Run: headless pygame with SDL's dummy video driver; simulated clock (each Clock.tick advances the game by its frame time, no real sleeping); random seed 0; keys injected as events and as key.get_pressed() state; mouse plan: one left click at the window centre at the start of phase 2, then a move to the lower-right quarter at the start of phase 3.
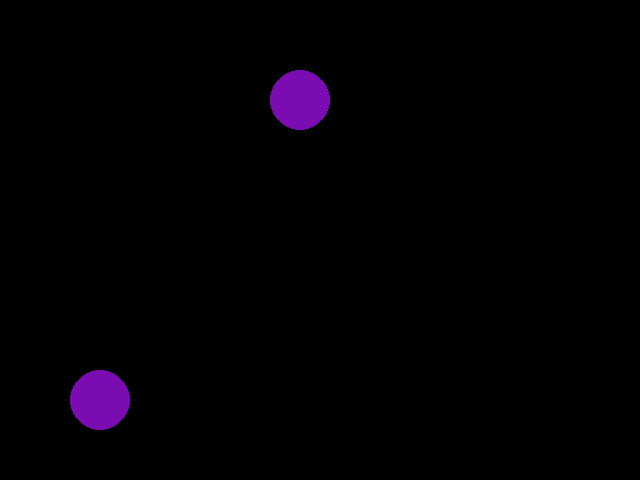
Frame 1 of 4 · flips 1–60 · no input
Frame 2 of 4 · flips 61–180 · clicked the window centre · tapped SPACE, RETURN · held RIGHT (→), D · screen unchanged from frame 1, image omitted
Frame 3 of 4 · flips 181–300 · moved the mouse to the lower-right quarter · held DOWN (↓), S · screen unchanged from frame 2, image omitted
Frame 4 of 4 · flips 301–420 · held LEFT (←), A, UP (↑), W · screen unchanged from frame 3, image omitted

The pygame program that drew these frames:

import pygame
import time

import logging

SIZE = [640, 480]

BLACK = 0, 0, 0
WHITE = 255, 255, 255
SOME = 123, 12, 178
SOMEELSE = 30, 200, 96
COLTHREE = 92, 100, 12

TXTSONE = ['Please,\nClick me\nmy Friend!',
          'Yes, Do It!!!!',
          'Thank you for clicking me,\nYou are very cool Person']

TXTSTWO = ['Or me\nI also deserve it\nDude...',
          'I changed my mind,\nI dont wannabe \n clicked any more',
          'Oh, you clicked.\nOk...\nThanxs anyway.\nSee ya...']

FONTNAME = 'comicsansms'
FONTSIZE = 25

TRIGGERSIZE = 30

BUTTONCOORDSONE = 100, 400
BUTTONCOORDSTWO = 300, 100

MARGIN = 10

log = logging.getLogger()
h = logging.StreamHandler()
log.addHandler(h)
log.setLevel(logging.WARNING)

log.info('Initialized Logger')

# class View:
#     def __init__(self):
#         log.info('Pygame')
#         pygame.init()
#         log.info('Screen')
#         self.screen = pygame.display.set_mode(size)
#         log.info('Font')
#         self.textfont = pygame.font.SysFont(font, fontsize)

#     def __call__(self):
#         bg = black
#         col = some

#         while True:
#             for event in pygame.event.get():
#                 self.handle_event(event)

#             bg, col, pr, trects = self.handle_loop(bg, self.textfont)

#             self.handle_drawing(self.screen, bg, col, trects)

#             if pr:
#                 time.sleep(0.1)


#     def handle_event(self, event):
#         if event.type == pygame.QUIT:
#             pygame.quit()
#             quit()

#     def handle_loop(self, bg, textfont):
#         to_return = []

#         pr = False
#         m = pygame.mouse.get_pos()

#         if 70 < m[0] < 130 and 70 < m[1] < 130:
#             col = some
#             if pygame.mouse.get_pressed()[0]:
#                 pr = True
                
#                 if bg == black:
#                     bg = white
#                 else:
#                     bg = black
#         else:
#             col = someelse

#         txt_lines = text.split('\n')

#         for txt in txt_lines:
#             rendtext = textfont.render(txt, True, col)

#             textrect = rendtext.get_rect()

#             to_return.append([rendtext, textrect])

#         return bg, col, pr, to_return

#     def handle_drawing(self, screen, bg, col, txtrects):
#         screen.fill(bg)

#         i = 70
#         for t in txtrects:
#             t[1].topleft = [140, i]

#             i += 25

#             screen.blit(*t)

#         pygame.draw.circle(screen, col, [100, 100], 30)

#         pygame.display.flip()

class View:
    def __init__(self, size):
        log.info('Pygame')
        pygame.init()
        log.info('Screen')
        self.screen = pygame.display.set_mode(size)

    def __call__(self):
        # bg = BLACK

        buttons = [get_button(BUTTONCOORDSONE, TXTSONE), get_button(BUTTONCOORDSTWO, TXTSTWO)]

        while True:
            for event in pygame.event.get():
                self.handle_event(event)

            # pr = False
            m = pygame.mouse

            for btn in buttons:
                btn.check()

                if m.get_pressed()[0] and m.get_pos() not in btn.trigger:
                    btn.trigger.resetcolswitch()

                # if bg == BLACK:
                #     bg = WHITE
                # else:
                #     bg = BLACK

            self.screen.fill(BLACK)

            for btn in buttons:
                btn.draw(self.screen)

            pygame.display.flip()

            time.sleep(0.1)

    def handle_event(self, event):
        if event.type == pygame.QUIT:
            pygame.quit()
            quit()


def get_button(cords, txts):

    txtcrds = [cords[0] + TRIGGERSIZE + MARGIN, cords[1] - TRIGGERSIZE]

    trgr = CircleTrigger(TRIGGERSIZE, SOME, SOMEELSE, cords)

    btn = Button(trgr, cords)

    return btn

def get_text_button(cords, txts):
    font = pygame.font.SysFont(FONTNAME, FONTSIZE)

    info = Information(font, cords, *txts)

    trgr = RectTrigger([0, 0], SOME, SOMEELSE, [0, 0])

    btn = Button(trgr, cords, info)

    return btn


class ButtonContainer:
    def __init__(self, circlebutton, textbutton):
        self.circlebutton = circlebutton
        self.textbutton = textbutton

    def check(self):
        self.circlebutton.check()
        self.textbutton.check()


class Button:
    def __init__(self, trigger, cords, info=None):
        self.trigger = trigger

        self.info = info

        self.cords = cords

    def check(self):
        switch = MouseStateSwitch(lambda: None, self.trigger.activate, lambda: None)

        # relpos = [m[0]-c[0], m[1]-c[1]]
        # if relpos in self.trigger:
        #     self.trigger.activate()

        log.info('Switching Button evantually')
        switch(self.trigger)()

        if self.info:
            self.info.render(self.trigger)

    def draw(self, screen):

        self.trigger.draw(screen)

        if self.info:
            self.info.draw(screen)


class Trigger:
    def __init__(self, size, pass_col, act_col, coords):
        self.size = size

        # self._cols = [pass_col, act_col]
        self._colswitch = MouseStateSwitch(act_col, act_col, pass_col)
        self.active = False

        self._crds = coords

    def activate(self):
        self.active = True

    def color(self):
        return self._colswitch(self)

    def change_coordinates(self, cords):
        self._crds = cords

    def change_size(self, size):
        self.size = size

    def resetcolswitch(self):
        self._colswitch.deactivate()

class CircleTrigger(Trigger):
    def __contains__(self, item):
        s = self.size

        x = item[0] - self._crds[0]
        y = item[1] - self._crds[1]

        if -s < x < s and -s < y < s:
            return True

        return False

    def borders(self):
        s = self.size
        return [[-s,s], [-s,s]]

    def draw(self, screen):
        pygame.draw.circle(screen, self.color(), self._crds, self.size)

        if not pygame.mouse.get_pressed()[0]:
            self.active = False

class RectTrigger(Trigger):
    def __contains__(self, item):
        w = self._size[0]
        h = self._size[1]

        cx = self._crds[0]
        cy = self._crds[1]

        x = item[0]  # - cx
        y = item[1]  # - cy

        log.debug('Comparing %s to %s' % (item, [[cx, w], [cy, h]]))
        if cx <= x <= cx + w and cy <= y <= cy + h:
            return True

        return False

    def draw(self, screen, col):
        if col:
            log.debug('Drawing Rectangle with color %s' % [col])
            pygame.draw.rect(screen, col, (self._crds[0], self.crds[1], self.size[0], self.size[1]))



class Information:
    def __init__(self, font, coords, ptext, htext, ctext):
        self._fnt = font

        self._todraw = []

        self._switch = MouseStateSwitch(ctext, htext, ptext)

        self._crds = coords

    def render(self, trigger):
        txt = self._switch(trigger)

        txt_lines = txt.split('\n')

        i = self._crds[1]
        for t in txt_lines:
            line = TextLine(t, self._fnt, trigger.color(), [self._crds[0], i])

            i += FONTSIZE + MARGIN

            self._todraw.append(line)

    def draw(self, screen):
        colswitch = MouseStateSwitch(BLACK, COLTHREE, BLACK)

        for tl in self._todraw:
            col = colswitch(tl)

            tl.draw(screen, col)

        self._todraw = []

class TextLine:
    def __init__(self, txt, fnt, col, cords, highlight=False):
        self._text = fnt.render(txt, True, col)

        self._rect = self._text.get_rect()

        self._crds = cords

        self._hlght = highlight


    def draw(self, screen, col=None):
        self._rect.midleft = self._crds

        screen.blit(self._text, self._rect)


class MouseStateSwitch:
    def __init__(self, on_click=None, on_highlight=None, on_passive=None):
        self._mouse = pygame.mouse

        self.on_highlight = on_highlight
        self.on_click = on_click
        self.on_passive = on_passive

        self.active = False

    def __call__(self, container):
        # pos = self._mouse.get_pos()

        # log.debug('Comparing Position %s to container %s' % (pos, trigger.borders()))
        if self.active:
            return self.on_click
        
        if self._mouse.get_pos() in container:
            if self._mouse.get_pressed()[0]:
                self.active = True
                return self.on_click

            return self.on_highlight

        return self.on_passive

    def deactivate(self):
        self.active = False




if __name__ == '__main__':
    log.info('Init View')
    v = View(SIZE)
    log.info('Start View')
    v()
